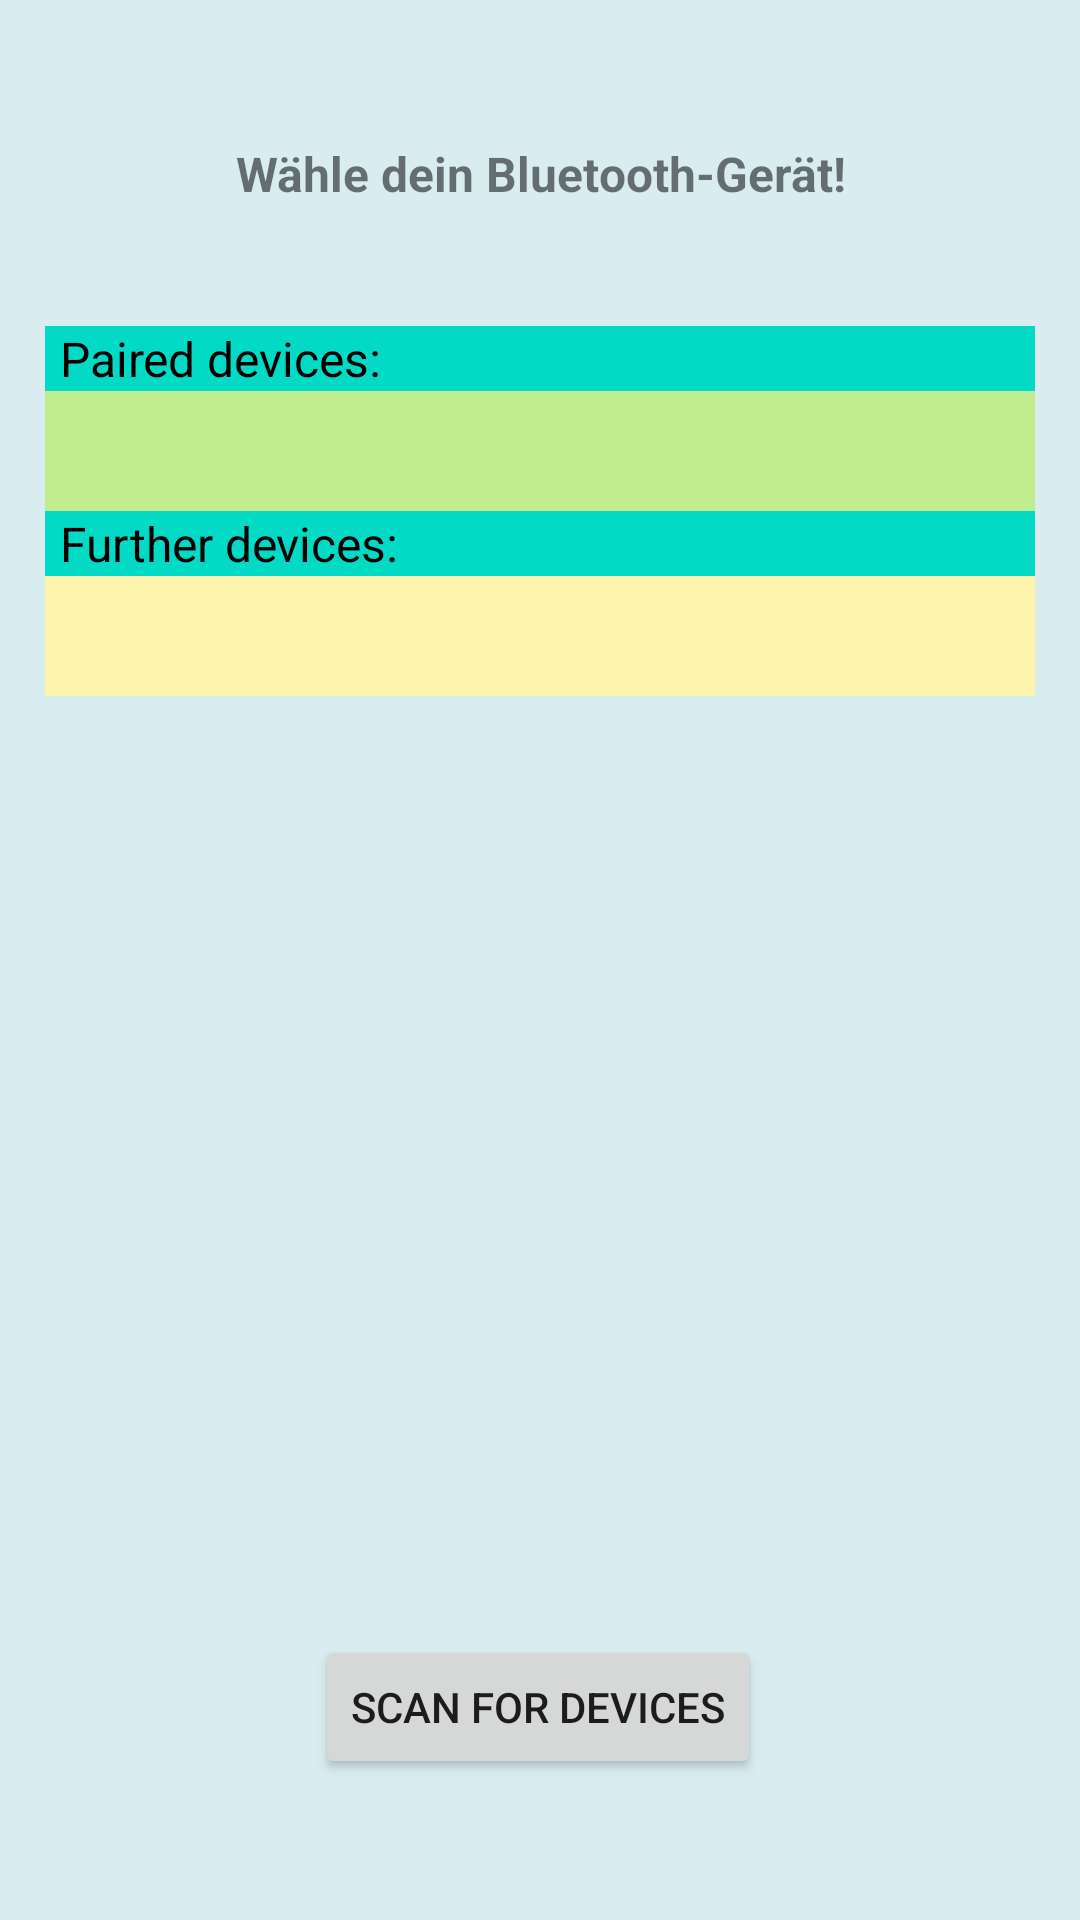

This screen was rendered from an Android layout file. Write that file and the resources it references.
<!-- AndroidManifest.xml: application theme Theme.BlindToyProjektb -->
<!-- res/layout/activity_bluetooth_device_list.xml -->
<?xml version="1.0" encoding="utf-8"?>
<androidx.constraintlayout.widget.ConstraintLayout xmlns:android="http://schemas.android.com/apk/res/android"
    xmlns:app="http://schemas.android.com/apk/res-auto"
    xmlns:tools="http://schemas.android.com/tools"
    android:layout_width="match_parent"
    android:layout_height="match_parent"
    android:background="@color/light_blue_shade"
    android:padding="15sp"
    >

    <TextView
        android:id="@+id/bluetooth_devices_header"
        android:layout_width="match_parent"
        android:layout_height="wrap_content"
        android:layout_marginTop="32dp"
        android:text="Wähle dein Bluetooth-Gerät!"
        android:textAlignment="center"
        android:textSize="16sp"
        android:textStyle="bold"
        app:layout_constraintTop_toTopOf="parent"
        tools:layout_editor_absoluteX="0dp" />

    <LinearLayout
        android:id="@+id/paired_devices_container"
        android:layout_width="match_parent"
        android:layout_height="wrap_content"
        android:layout_marginTop="40dp"
        android:orientation="vertical"
        app:layout_constraintTop_toBottomOf="@+id/bluetooth_devices_header"
        tools:layout_editor_absoluteX="8dp">

        <TextView
            android:id="@+id/title_paired_devices"
            android:layout_width="match_parent"
            android:layout_height="wrap_content"
            android:background="@color/teal_200"
            android:paddingLeft="5dp"
            android:text="Paired devices:"
            android:textColor="#000000"
            android:textSize="16sp" />

        <ListView
            android:id="@+id/paired_devices"
            android:layout_width="match_parent"
            android:layout_height="wrap_content"
            android:background="#C1ED8E"
            android:padding="20sp"
            app:layout_constraintBottom_toBottomOf="parent"
            app:layout_constraintStart_toStartOf="parent"
            app:layout_constraintTop_toBottomOf="@+id/bluetooth_devices_header"
            app:layout_constraintVertical_bias="0.091"></ListView>

        <TextView
            android:id="@+id/title_new_devices"
            android:layout_width="match_parent"
            android:layout_height="wrap_content"
            android:background="@color/teal_200"
            android:paddingLeft="5dp"
            android:text="Further devices:"
            android:textColor="#000000"
            android:textSize="16sp" />

        <ListView
            android:id="@+id/new_devices"
            android:layout_width="match_parent"
            android:layout_height="wrap_content"
            android:background="#FFF4AD"
            android:padding="20sp"
            android:stackFromBottom="true"
            app:layout_constraintTop_toBottomOf="@+id/title_new_devices" />
    </LinearLayout>

    <Button
        android:id="@+id/scan_button"
        android:layout_width="wrap_content"
        android:layout_height="wrap_content"
        android:layout_marginBottom="32dp"
        android:text="Scan for Devices"
        app:layout_constraintBottom_toBottomOf="parent"
        app:layout_constraintEnd_toEndOf="parent"
        app:layout_constraintHorizontal_bias="0.497"
        app:layout_constraintStart_toStartOf="parent" />


</androidx.constraintlayout.widget.ConstraintLayout>
<!-- resources referenced by this layout -->
<resources>
  <color name="light_blue_shade">#d9edf1</color>
  <color name="teal_200">#FF03DAC5</color>
  <style name="Theme.BlindToyProjektb" parent="Theme.MaterialComponents.DayNight.DarkActionBar">
          
          <item name="colorPrimary">@color/purple_500</item>
          <item name="colorPrimaryVariant">@color/purple_700</item>
          <item name="colorOnPrimary">@color/white</item>
          
          <item name="colorSecondary">@color/teal_200</item>
          <item name="colorSecondaryVariant">@color/teal_700</item>
          <item name="colorOnSecondary">@color/black</item>
          
          <item name="android:statusBarColor">?attr/colorPrimaryVariant</item>
          
      </style>
  <color name="purple_500">#FF6200EE</color>
  <color name="purple_700">#FF3700B3</color>
  <color name="white">#FFFFFFFF</color>
  <color name="teal_700">#FF018786</color>
  <color name="black">#FF000000</color>
</resources>
